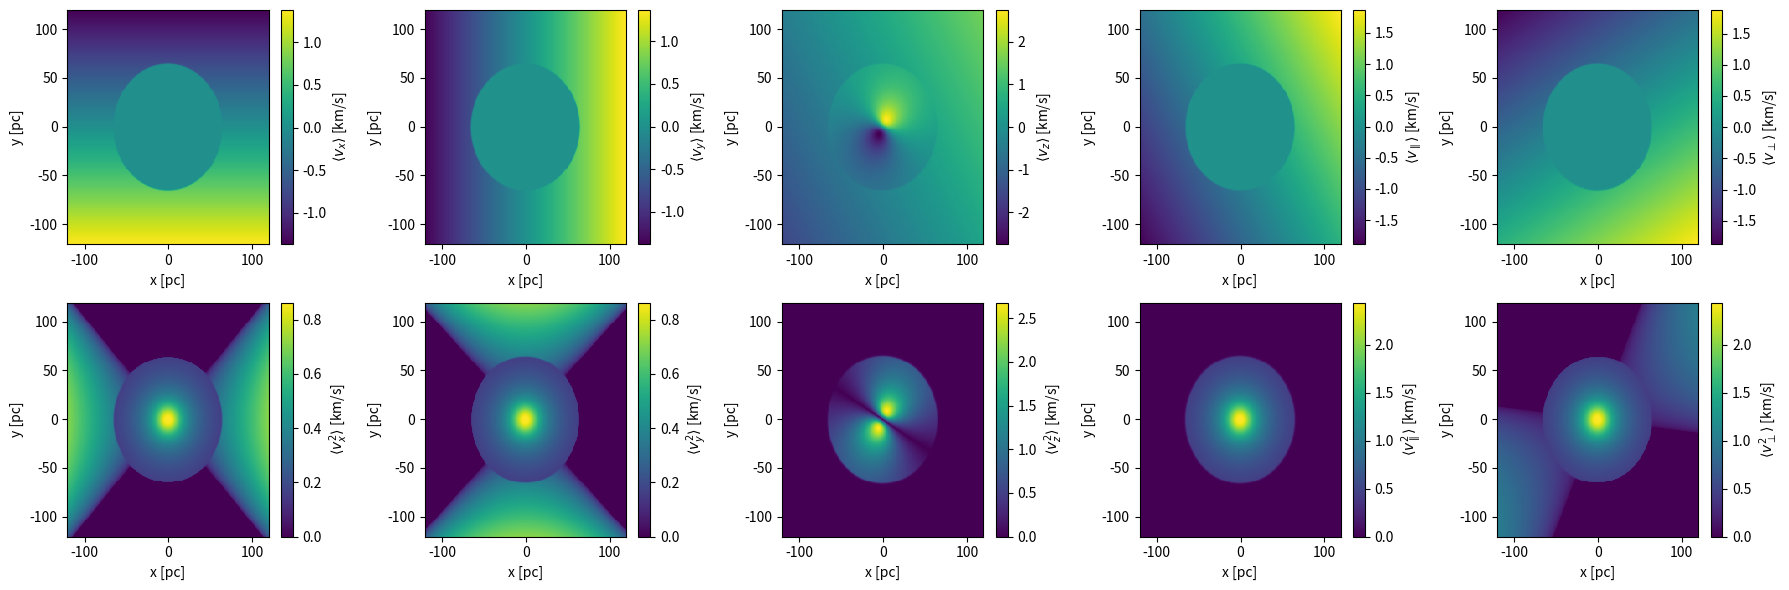

This chart was generated by the following Python code:
#!/usr/bin/env python
# -*- coding: utf-8 -*-

import numpy as np
from numpy import sin, cos, log, log10, sqrt, pi, exp
from numpy.random import randn, rand
from scipy.integrate import quad
from scipy.interpolate import interp1d
import matplotlib.pyplot as plt

def logistic(x, k, b):
    return(1./(1+np.exp(-k*(x-b))))

def ilogistic(x, k, b):
    return(1./(1+np.exp(-k*(-x+b))))

class Rotation(object):
    """Axissymetric rotation utilities"""

    def __init__(self, i, PA, kind='solid', **kwargs):
        """Produce a mixed rotation model

        :i: Inclination in degrees (required)
        :PA: Position Angle in degrees (required)
        :kind: solid or rpeak (Lynden-Bell)
        :w: angular velocity
        :Rpeak: position of the peak rotation amplitude (only for kind==rpeak)

        """
        self._i = np.deg2rad(i)
        self._PA = np.deg2rad(PA)
        self._kind = kind

        if kind == 'solid':
            self._w = kwargs['w']
        elif kind == 'rpeak':
            self._w = kwargs['w']
            self._Rpeak = kwargs['Rpeak']

        # Just for completeness
        self._dtheta = 0.0
        self._dr = 0.0

    def _Vr(self):
        return self._dr

    def _Vtheta(self, r, theta):
        return r * self._dtheta

    def _Vphi(self, r, theta):
        """ phi velocity """
        if self._kind == 'solid':
            return r * sin(theta) * self._w
        elif self._kind == 'rpeak':
            x = self._xp(r, theta, 0)
            y = self._yp(r, theta, 0)
            z = self._zp(r, theta, 0)
            return self._w * np.sqrt(x**2 + y**2)/(1 +
                                                   (self._r(x,y,z)/self._Rpeak)**2)

    def _xp(self, r, theta, phi):
        """Cluster reference frame x component"""
        return r * sin(theta) * cos(phi)

    def _yp(self, r, theta, phi):
        """Cluster reference frame y component"""
        return r * sin(theta) * sin(phi)

    def _zp(self, r, theta, phi):
        """Cluster reference frame z component"""
        return r * cos(theta)

    def _vxp(self, r, theta, phi):
        """ Cluster frame x velocity """
        Vr = self._Vr()
        Vtheta = self._Vtheta(r, theta)
        Vphi = self._Vphi(r, theta)
        return (Vr * sin(theta) * cos(phi) + Vtheta * cos(theta) * cos(phi) -
                Vphi * sin(phi))

    def _vyp(self, r, theta, phi):
        """ Cluster frame x velocity """
        Vr = self._Vr()
        Vtheta = self._Vtheta(r, theta)
        Vphi = self._Vphi(r, theta)
        return (Vr * sin(theta) * sin(phi) + Vtheta * cos(theta) * sin(phi) +
                Vphi * cos(phi))

    def _vzp(self, r, theta, phi):
        """ Cluster frame x velocity """
        Vr = self._Vr()
        Vtheta = self._Vtheta(r, theta)
        return Vr * cos(theta) - Vtheta * sin(theta)

    def _r(self, x, y, z):
        """ Cluster frame r"""
        return np.sqrt(x**2 + y**2 + z**2)

    def _theta(self, x, y, z):
        """ Cluster frame theta"""
        return np.arccos(z / self._r(x, y, z))

    def _phi(self, x, y, z):
        """ Cluster frame phi"""
        return np.arctan2(y, x)

    def _vr(self, x, y, z, dx, dy, dz):
        """ Vr from cartesian components """
        return (x * dx + y * dy + z * dz) / self._r(x, y, z)

    def _vtheta(self, x, y, z, dx, dy, dz):
        """ Vtheta from cartesian components """
        return (y * dx - x * dy) / np.sqrt(x**2 + y**2)

    def _vphi(self, x, y, z, dx, dy, dz):
        """ Vphi from cartesian components """
        A = z * (x * dx + y * dy) - (x**2 + y**2) * dz
        B = np.sqrt(x**2 + y**2) * self._r(x, y, z)**2
        return A / B

    def _x(self, xp, yp, zp):
        """ On-sky x """
        PA = self._PA
        i = self._i
        x = xp * cos(PA) - yp * cos(i) * sin(PA) + zp * sin(i) * sin(PA)
        return x

    def _y(self, xp, yp, zp):
        """ On-sky y """
        PA = self._PA
        i = self._i
        y = xp * sin(PA) + yp * cos(i) * cos(PA) - zp * sin(i) * cos(PA)
        return y

    def _z(self, xp, yp, zp):
        """ On-sky z """
        i = self._i
        z = yp * sin(i) + zp * cos(i)
        return z

    def XPA(self, x, y):
        """ Returns X_PA from on-sky coordinates """
        return x * cos(self._PA) + y * sin(self._PA)

    def YPA(self, x, y):
        """ Returns Y_PA from on-sky coordinates """
        return -x * sin(self._PA) + y * cos(self._PA)

    def _D(self, x, y, z):
        """ Return the 3-D distance from the on-sky coordinates """
        X = self.XPA(x, y)
        Y = self.YPA(x, y)
        i = self._i
        return (
            X**2 + (Y * cos(i) + z * sin(i))**2 + (z * cos(i) - Y * sin(i))**2)

    def vcomp(self, vx, vy):
        """Take on-sky velocities and transform to vpar and vperp"""

        vpar = -vx*sin(PA) + vy*cos(PA)
        vper =  vx*cos(PA) + vy*sin(PA)

        return(vpar, vper)


    def vrpeak(self, x, y, z):
        """
        Input:
            x, y, z: 3D Position
        Output:
            vx, vy, vz: 3 velocity components

        Notes: return all 3 velocity components from the Rpeak rotation, this is
        the same as vsolid, but the angular velocity has an r dependecy."""

        Rpeak = self._Rpeak
        i = self._i
        PA = self._PA
        w = self._w/(1 + (self._r(x, y, z)/Rpeak)**2)

        vx = w * (-z * sin(i) * cos(PA) - y * cos(i))
        vy = w * (-z * sin(i) * sin(PA) + x * cos(i))
        vz = w * sin(i) * (x * cos(PA) + y * sin(PA))

        return (vx, vy, vz)

    def vsolid(self, x, y, z):
        """
        Input:
            x, y, z: 3D Position
        Output:
            vx, vy, vz: 3 velocity components

        Notes: return all 3 velocity components from a solid body rotation"""

        w = self._w
        PA = self._PA
        i = self._i

        vx = w * (-z * sin(i) * cos(PA) - y * cos(i))
        vy = w * (-z * sin(i) * sin(PA) + x * cos(i))
        vz = w * sin(i) * (x * cos(PA) + y * sin(PA))

        return (vx, vy, vz)

    def _g(self, A, B):
        if np.any(B/A <= 1):
            return np.arccos(B/A)/np.sqrt(A*A - B*B)
        if np.any(B/A > 1):
            return np.arccosh(B/A)/np.sqrt(B*B - A*A)
        else:
            raise ValueError("g should not be used if a = Rp")

    def _C01(self, R, w, a, Rp):
        A = np.sqrt(a**2 + R**2)
        B = np.sqrt(Rp**2 + R**2)
        if a != Rp:
            return w*Rp**2*(3*A**4 * self._g(A, B) - 5*B*A**2 + 2*B**3)/(2*B*(a**2 - Rp**2)**2)
        else:
            return 4*w*Rp**2/(5*(Rp**2 + R**2))

    def _C02(self, R, w, a, Rp):
        A = np.sqrt(a**2 + R**2)
        B = np.sqrt(Rp**2 + R**2)
        if a != Rp:
            return (w**2)*(Rp**4)*(-3*A**4*B - 16*A**2*B**3 + 4*B**5 - 3*A**4*(A**2 - 6*B**2)*self._g(A,B))/(4*B**3*(Rp**2 - a**2)**3)
        else:
            return (24./35.)*Rp**4*w**2/(Rp**2 + R**2)**2

    def _C22(self, R, w, a, Rp):
        A = np.sqrt(a**2 + R**2)
        B = np.sqrt(Rp**2 + R**2)
        if a != Rp:
            return (w**2)*(Rp**4)*(13*A**4*B + 2*A**2*B**3 - 3*A**4*(A**2 + 4*B**2)*self._g(A,B))/(4*B*(Rp**2 - a**2)**3)
        else:
            return (4./35.)*Rp**4*w**2/(Rp**2 + R**2)


    def m1v(self, x, y, a):
        """Raw first moment of the velocity, given a Plummer profile with scale radius *a*.
        Essentially it is vx, vy, vz, vpar, vper but without the z dependency. For the Rpeak
        case the angular velocity is replaced by C01 which can be seen as the "effective
        angular velocity"
        """
        w = self._w
        i = self._i
        PA = self._PA
        R = np.sqrt(x*x + y*y)
        if self._kind=="solid":
            vx = w * (-y * cos(i))
            vy = w * (x * cos(i))
            vz = w * sin(i) * (x * cos(PA) + y * sin(PA))
            vpar = w * (x * cos(PA) + y * sin(PA))*cos(i)
            vper = w * (-y * cos(PA) + x * sin(PA))*cos(i)

        if self._kind=="rpeak":
            Rp = self._Rpeak
            C01 = self._C01(R, w, a, Rp)
            vx = C01 * (-y * cos(i))
            vy = C01 * (x * cos(i))
            vz = C01 * sin(i) * (x * cos(PA) + y * sin(PA))
            vpar = C01 * (x * cos(PA) + y * sin(PA))*cos(i)
            vper = C01 * (-y * cos(PA) + x * sin(PA))*cos(i)

        return np.array([vx, vy, vz, vpar, vper])

    def m2v(self, x, y, a):
        """ Central second moment of the velocity, given a Plummer profile with scale radius *a*.
        Essentially it is vx, vy, vz, vpar, vper but without the z dependency. For the Rpeak
        case the angular velocity is replaced by C01 which can be seen as the "effective
        angular velocity"
        """
        w = self._w
        i = self._i
        PA = self._PA
        R = np.sqrt(x*x + y*y)
        if self._kind=="solid":
            vvx = 0.5 * w * w * (sin(i)**2 * cos(PA)**2 *(a*a + R*R) - y*y*cos(i)**2)
            vvy = 0.5 * w * w * (sin(i)**2 * cos(PA)**2 *(a*a + R*R) - x*x*cos(i)**2)
            vvz = np.zeros_like(x)
            vvpar = np.zeros_like(x)
            vvper = 0.5 * w * w * (a*a + R*R) * sin(i)**2 - (w*(-y * cos(PA) + x * sin(PA))*cos(i))**2

        if self._kind=="rpeak":
            Rp = self._Rpeak
            C01 = self._C02(R, w, a, Rp)
            C02 = self._C02(R, w, a, Rp)
            C22 = self._C22(R, w, a, Rp)

            # recomput first moments for convenience
            vx = C01 * (-y * cos(i))
            vy = C01 * (x * cos(i))
            vz = C01 * sin(i) * (x * cos(PA) + y * sin(PA))
            vpar = C01 * (x * cos(PA) + y * sin(PA))*cos(i)
            vper = C01 * (-y * cos(PA) + x * sin(PA))*cos(i)

            vvx = C22 * sin(i)**2 * cos(PA)**2 + C02* y*y*cos(i)**2 - vx**2
            vvy = C22 * sin(i)**2 * cos(PA)**2 + C02* x*x*cos(i)**2 - vy**2
            vvz = C02 * (vz/C01)**2 - vz**2
            vvpar = C02 * (vpar/C01)**2 + C22*sin(i)*2 - vpar**2
            vvper = C02 * (vper/C01)**2 + C22*sin(i)*2 - vper**2

        return np.array([vvx, vvy, vvz, vvpar, vvper])

if __name__=='__main__':

    i = 30
    PA = 30
    ws = 0.015 # This gives 2km/s at 130 pc (on the large side)

    Rp = 9.5            # parsec
    wp = 2*3.25/Rp      # 3.25km/s @ Rp

    Rs = 5.5 ## ~ Rh?

    K = 3
    Rb = 130/2.

    Ms = Rotation(40, 30, kind='solid', w=ws)
    Mp = Rotation(90, 60, kind='rpeak', w=wp, Rpeak=Rp)
    x, y = np.arange(-120, 120, 1), np.arange(-120, 120, 1)
    xx, yy = np.meshgrid(x,y)
    rr = np.sqrt(xx*xx + yy*yy)

    Vs = Ms.m1v(xx, yy, Rs)
    Vp = Mp.m1v(xx, yy, Rs)

    VVs = Ms.m2v(xx, yy, Rs)
    VVp = Mp.m2v(xx, yy, Rs)

    V =  logistic(rr, K, Rb)*Vs + ilogistic(rr, K, Rb)*Vp
    VV = logistic(rr, K, Rb)*VVs + ilogistic(rr, K, Rb)*VVp ## <v^2> = Var = Disp^2

    VV = np.sqrt(VV)

    VV = np.nan_to_num(VV, 0)

    import matplotlib.gridspec as gridspec
    plt.figure(figsize=(18, 6))
    gs = gridspec.GridSpec(2, 5)

    ras = True

    vmin =  None
    vmax =  None
    vminr = None
    vmaxr = None
    ax = plt.subplot(gs[0, 0])
    img = ax.pcolor(xx, yy, V[0], vmin=vmin, vmax=vmax, rasterized=ras)
    ax.set_ylabel('y [pc]')
    ax.set_xlabel('x [pc]')
    cb = plt.colorbar(img)
    cb.set_label('vx')
    cb.set_label(r'$\langle v_x \rangle$ [km/s]')

    ax = plt.subplot(gs[0, 1])
    img = ax.pcolor(xx, yy, V[1], vmin=vmin, vmax=vmax, rasterized=ras)
    ax.set_ylabel('y [pc]')
    ax.set_xlabel('x [pc]')
    cb = plt.colorbar(img)
    cb.set_label(r'$\langle v_y \rangle$ [km/s]')

    ax = plt.subplot(gs[0, 2])
    img = ax.pcolor(xx, yy, V[2], vmin=vminr, vmax=vmaxr, rasterized=ras)
    ax.set_ylabel('y [pc]')
    ax.set_xlabel('x [pc]')
    cb = plt.colorbar(img)
    cb.set_label(r'$\langle v_z \rangle$ [km/s]')

    ax = plt.subplot(gs[0, 3])
    img = ax.pcolor(xx, yy, V[3], vmin=vminr, vmax=vmaxr, rasterized=ras)
    ax.set_ylabel('y [pc]')
    ax.set_xlabel('x [pc]')
    cb = plt.colorbar(img)
    cb.set_label(r'$\langle v_{\parallel} \rangle$ [km/s]')

    ax = plt.subplot(gs[0, 4])
    img = ax.pcolor(xx, yy, V[4], vmin=vminr, vmax=vmaxr, rasterized=ras)
    ax.set_ylabel('y [pc]')
    ax.set_xlabel('x [pc]')
    cb = plt.colorbar(img)
    cb.set_label(r'$\langle v_{\bot} \rangle$ [km/s]')

    ax = plt.subplot(gs[1, 0])
    img = ax.pcolor(xx, yy, VV[0], vmin=vmin, vmax=vmax, rasterized=ras)
    ax.set_ylabel('y [pc]')
    ax.set_xlabel('x [pc]')
    cb = plt.colorbar(img)
    cb.set_label('vx')
    cb.set_label(r'$\langle v_x^2 \rangle$ [km/s]')

    ax = plt.subplot(gs[1, 1])
    img = ax.pcolor(xx, yy, VV[1], vmin=vmin, vmax=vmax, rasterized=ras)
    ax.set_ylabel('y [pc]')
    ax.set_xlabel('x [pc]')
    cb = plt.colorbar(img)
    cb.set_label(r'$\langle v_y^2 \rangle$ [km/s]')

    ax = plt.subplot(gs[1, 2])
    img = ax.pcolor(xx, yy, VV[2], vmin=vminr, vmax=vmaxr, rasterized=ras)
    ax.set_ylabel('y [pc]')
    ax.set_xlabel('x [pc]')
    cb = plt.colorbar(img)
    cb.set_label(r'$\langle v_z^2 \rangle$ [km/s]')

    ax = plt.subplot(gs[1, 3])
    img = ax.pcolor(xx, yy, VV[3], vmin=vminr, vmax=vmaxr, rasterized=ras)
    ax.set_ylabel('y [pc]')
    ax.set_xlabel('x [pc]')
    cb = plt.colorbar(img)
    cb.set_label(r'$\langle v_{\parallel}^2 \rangle$ [km/s]')

    ax = plt.subplot(gs[1, 4])
    img = ax.pcolor(xx, yy, VV[4], vmin=vminr, vmax=vmaxr, rasterized=ras)
    ax.set_ylabel('y [pc]')
    ax.set_xlabel('x [pc]')
    cb = plt.colorbar(img)
    cb.set_label(r'$\langle v_{\bot}^2 \rangle$ [km/s]')
    plt.tight_layout()
    plt.show()
